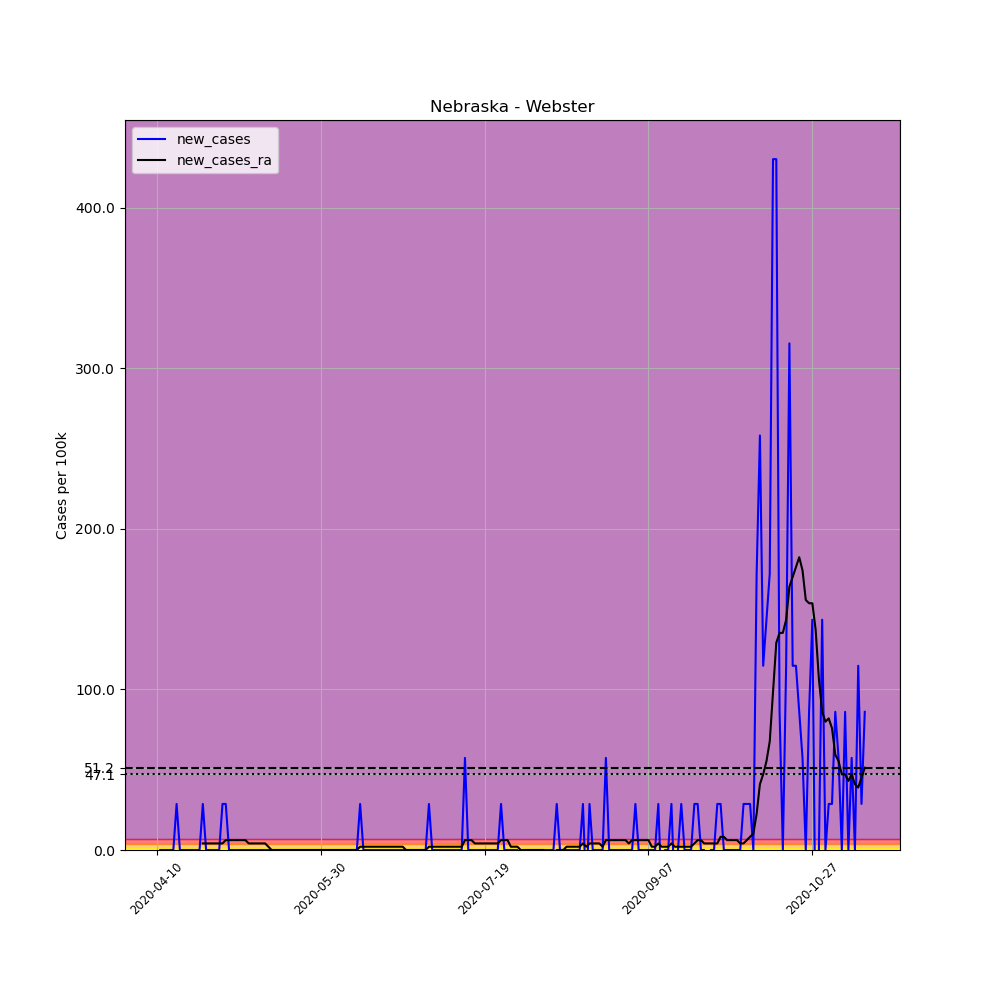

Source data for this figure (header and first rows):
, date, county, state, fips, cases, deaths, COUNTY, STNAME, CTYNAME, POPESTIMATE2019, per_100k, new_cases, new_cases_ra
604532, 2020-04-10, Webster, Nebraska, 31181, 1, 0, 181, Nebraska, Webster, 3487, 28.68, , 
604533, 2020-04-11, Webster, Nebraska, 31181, 1, 0, 181, Nebraska, Webster, 3487, 28.68, 0.0, 
604534, 2020-04-12, Webster, Nebraska, 31181, 1, 0, 181, Nebraska, Webster, 3487, 28.68, 0.0, 
604535, 2020-04-13, Webster, Nebraska, 31181, 1, 0, 181, Nebraska, Webster, 3487, 28.68, 0.0, 
604536, 2020-04-14, Webster, Nebraska, 31181, 1, 0, 181, Nebraska, Webster, 3487, 28.68, 0.0, 
604537, 2020-04-15, Webster, Nebraska, 31181, 1, 0, 181, Nebraska, Webster, 3487, 28.68, 0.0, 
604538, 2020-04-16, Webster, Nebraska, 31181, 2, 0, 181, Nebraska, Webster, 3487, 57.36, 28.68, 
604539, 2020-04-17, Webster, Nebraska, 31181, 2, 0, 181, Nebraska, Webster, 3487, 57.36, 0.0, 
604540, 2020-04-18, Webster, Nebraska, 31181, 2, 0, 181, Nebraska, Webster, 3487, 57.36, 0.0, 
604541, 2020-04-19, Webster, Nebraska, 31181, 2, 0, 181, Nebraska, Webster, 3487, 57.36, 0.0, 
604542, 2020-04-20, Webster, Nebraska, 31181, 2, 0, 181, Nebraska, Webster, 3487, 57.36, 0.0, 
604543, 2020-04-21, Webster, Nebraska, 31181, 2, 0, 181, Nebraska, Webster, 3487, 57.36, 0.0, 
604544, 2020-04-22, Webster, Nebraska, 31181, 2, 0, 181, Nebraska, Webster, 3487, 57.36, 0.0, 
604545, 2020-04-23, Webster, Nebraska, 31181, 2, 0, 181, Nebraska, Webster, 3487, 57.36, 0.0, 
604546, 2020-04-24, Webster, Nebraska, 31181, 3, 0, 181, Nebraska, Webster, 3487, 86.03, 28.68, 4.097
604547, 2020-04-25, Webster, Nebraska, 31181, 3, 0, 181, Nebraska, Webster, 3487, 86.03, 0.0, 4.097
604548, 2020-04-26, Webster, Nebraska, 31181, 3, 0, 181, Nebraska, Webster, 3487, 86.03, 0.0, 4.097
604549, 2020-04-27, Webster, Nebraska, 31181, 3, 0, 181, Nebraska, Webster, 3487, 86.03, 0.0, 4.097
604550, 2020-04-28, Webster, Nebraska, 31181, 3, 0, 181, Nebraska, Webster, 3487, 86.03, 0.0, 4.097
604551, 2020-04-29, Webster, Nebraska, 31181, 3, 0, 181, Nebraska, Webster, 3487, 86.03, 0.0, 4.097
604552, 2020-04-30, Webster, Nebraska, 31181, 4, 0, 181, Nebraska, Webster, 3487, 114.7, 28.68, 4.097
604553, 2020-05-01, Webster, Nebraska, 31181, 5, 0, 181, Nebraska, Webster, 3487, 143.4, 28.68, 6.145
604554, 2020-05-02, Webster, Nebraska, 31181, 5, 0, 181, Nebraska, Webster, 3487, 143.4, 0.0, 6.145
604555, 2020-05-03, Webster, Nebraska, 31181, 5, 0, 181, Nebraska, Webster, 3487, 143.4, 0.0, 6.145
604556, 2020-05-04, Webster, Nebraska, 31181, 5, 0, 181, Nebraska, Webster, 3487, 143.4, 0.0, 6.145
604557, 2020-05-05, Webster, Nebraska, 31181, 5, 0, 181, Nebraska, Webster, 3487, 143.4, 0.0, 6.145
604558, 2020-05-06, Webster, Nebraska, 31181, 5, 0, 181, Nebraska, Webster, 3487, 143.4, 0.0, 6.145
604559, 2020-05-07, Webster, Nebraska, 31181, 5, 0, 181, Nebraska, Webster, 3487, 143.4, 0.0, 6.145
604560, 2020-05-08, Webster, Nebraska, 31181, 5, 0, 181, Nebraska, Webster, 3487, 143.4, 0.0, 4.097
604561, 2020-05-09, Webster, Nebraska, 31181, 5, 0, 181, Nebraska, Webster, 3487, 143.4, 0.0, 4.097
604562, 2020-05-10, Webster, Nebraska, 31181, 5, 0, 181, Nebraska, Webster, 3487, 143.4, 0.0, 4.097
604563, 2020-05-11, Webster, Nebraska, 31181, 5, 0, 181, Nebraska, Webster, 3487, 143.4, 0.0, 4.097
604564, 2020-05-12, Webster, Nebraska, 31181, 5, 0, 181, Nebraska, Webster, 3487, 143.4, 0.0, 4.097
604565, 2020-05-13, Webster, Nebraska, 31181, 5, 0, 181, Nebraska, Webster, 3487, 143.4, 0.0, 4.097
604566, 2020-05-14, Webster, Nebraska, 31181, 5, 0, 181, Nebraska, Webster, 3487, 143.4, 0.0, 2.048
604567, 2020-05-15, Webster, Nebraska, 31181, 5, 0, 181, Nebraska, Webster, 3487, 143.4, 0.0, 0.0
604568, 2020-05-16, Webster, Nebraska, 31181, 5, 0, 181, Nebraska, Webster, 3487, 143.4, 0.0, 0.0
604569, 2020-05-17, Webster, Nebraska, 31181, 5, 0, 181, Nebraska, Webster, 3487, 143.4, 0.0, 0.0
604570, 2020-05-18, Webster, Nebraska, 31181, 5, 0, 181, Nebraska, Webster, 3487, 143.4, 0.0, 0.0
604571, 2020-05-19, Webster, Nebraska, 31181, 5, 0, 181, Nebraska, Webster, 3487, 143.4, 0.0, 0.0
604572, 2020-05-20, Webster, Nebraska, 31181, 5, 0, 181, Nebraska, Webster, 3487, 143.4, 0.0, 0.0
604573, 2020-05-21, Webster, Nebraska, 31181, 5, 0, 181, Nebraska, Webster, 3487, 143.4, 0.0, 0.0
604574, 2020-05-22, Webster, Nebraska, 31181, 5, 0, 181, Nebraska, Webster, 3487, 143.4, 0.0, 0.0
604575, 2020-05-23, Webster, Nebraska, 31181, 5, 0, 181, Nebraska, Webster, 3487, 143.4, 0.0, 0.0
604576, 2020-05-24, Webster, Nebraska, 31181, 5, 0, 181, Nebraska, Webster, 3487, 143.4, 0.0, 0.0
604577, 2020-05-25, Webster, Nebraska, 31181, 5, 0, 181, Nebraska, Webster, 3487, 143.4, 0.0, 0.0
604578, 2020-05-26, Webster, Nebraska, 31181, 5, 0, 181, Nebraska, Webster, 3487, 143.4, 0.0, 0.0
604579, 2020-05-27, Webster, Nebraska, 31181, 5, 0, 181, Nebraska, Webster, 3487, 143.4, 0.0, 0.0
604580, 2020-05-28, Webster, Nebraska, 31181, 5, 0, 181, Nebraska, Webster, 3487, 143.4, 0.0, 0.0
604581, 2020-05-29, Webster, Nebraska, 31181, 5, 0, 181, Nebraska, Webster, 3487, 143.4, 0.0, 0.0
604582, 2020-05-30, Webster, Nebraska, 31181, 5, 0, 181, Nebraska, Webster, 3487, 143.4, 0.0, 0.0
604583, 2020-05-31, Webster, Nebraska, 31181, 5, 0, 181, Nebraska, Webster, 3487, 143.4, 0.0, 0.0
604584, 2020-06-01, Webster, Nebraska, 31181, 5, 0, 181, Nebraska, Webster, 3487, 143.4, 0.0, 0.0
604585, 2020-06-02, Webster, Nebraska, 31181, 5, 0, 181, Nebraska, Webster, 3487, 143.4, 0.0, 0.0
604586, 2020-06-03, Webster, Nebraska, 31181, 5, 0, 181, Nebraska, Webster, 3487, 143.4, 0.0, 0.0
604587, 2020-06-04, Webster, Nebraska, 31181, 5, 0, 181, Nebraska, Webster, 3487, 143.4, 0.0, 0.0
604588, 2020-06-05, Webster, Nebraska, 31181, 5, 0, 181, Nebraska, Webster, 3487, 143.4, 0.0, 0.0
604589, 2020-06-06, Webster, Nebraska, 31181, 5, 0, 181, Nebraska, Webster, 3487, 143.4, 0.0, 0.0
604590, 2020-06-07, Webster, Nebraska, 31181, 5, 0, 181, Nebraska, Webster, 3487, 143.4, 0.0, 0.0
604591, 2020-06-08, Webster, Nebraska, 31181, 5, 0, 181, Nebraska, Webster, 3487, 143.4, 0.0, 0.0
... 157 more rows
